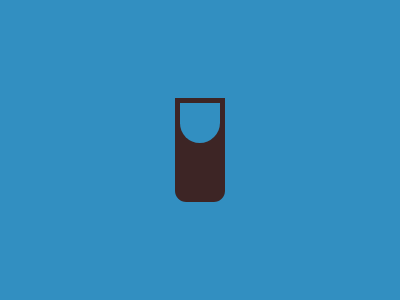

Recreate this image using only HTML and CSS.

<!-- Version 1 -->
<p><style>*{background:var(--b,#328FC1);padding:5;p{--b:#328FC1;margin:0;height:30;--t:1in 99q}border-radius:0 0 var(--t,12q 12q);*{--b:#3D2525;margin:93 170
</style>
